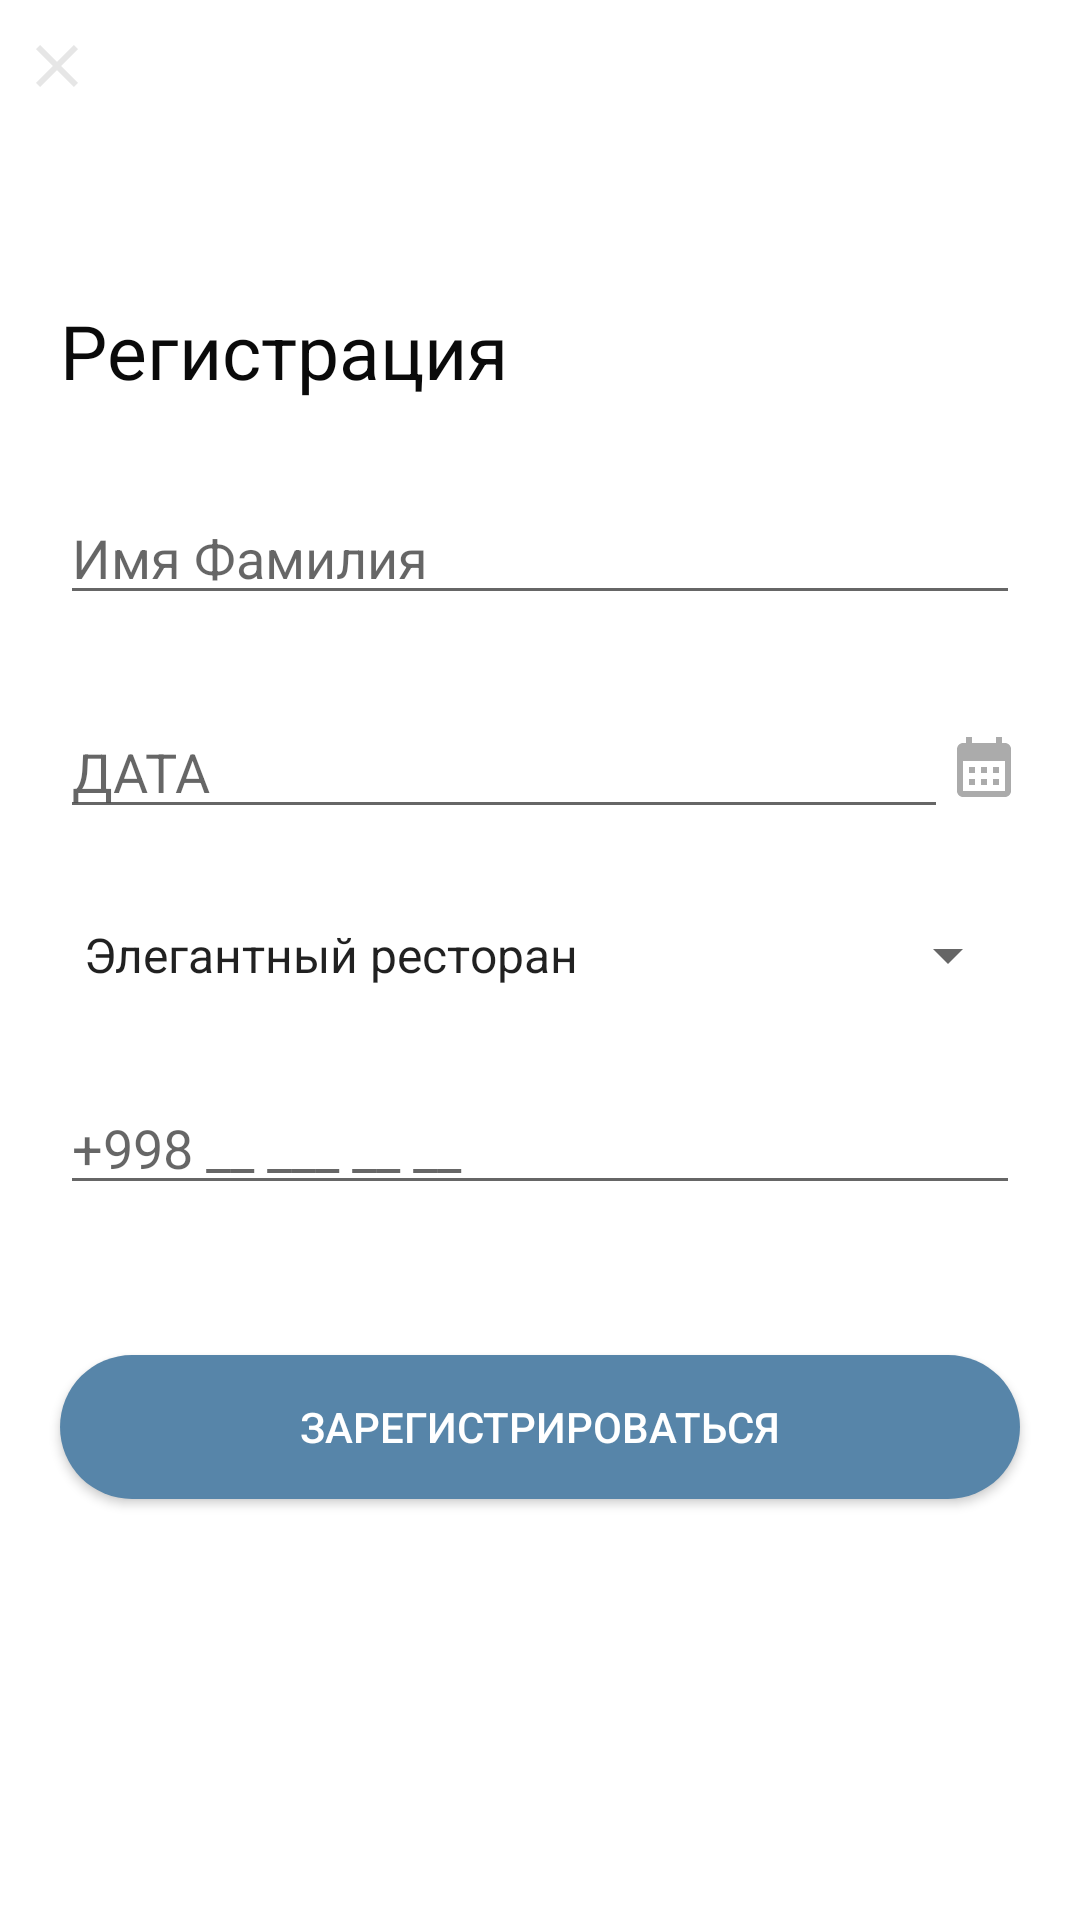

Layout XML and referenced resources for this Android screen:
<!-- AndroidManifest.xml: application theme Theme.Wedding -->
<!-- res/layout/registration_dialog_window_layout.xml -->
<?xml version="1.0" encoding="utf-8"?>
<ScrollView xmlns:android="http://schemas.android.com/apk/res/android"
    xmlns:app="http://schemas.android.com/apk/res-auto"
    android:layout_width="match_parent"
    android:layout_height="match_parent">

    <androidx.constraintlayout.widget.ConstraintLayout
        android:layout_width="match_parent"
        android:layout_height="match_parent">

        <ImageView
            android:id="@+id/closeButton"
            android:layout_width="wrap_content"
            android:layout_height="wrap_content"
            android:layout_marginTop="10dp"
            android:layout_marginLeft="7dp"
            android:src="@drawable/ic_close_button_24"
            app:layout_constraintVertical_bias="0"
            app:layout_constraintHorizontal_bias="0"
            app:layout_constraintTop_toTopOf="parent"
            app:layout_constraintLeft_toLeftOf="parent"
            app:layout_constraintRight_toRightOf="parent"
            app:layout_constraintBottom_toBottomOf="parent"/>



        <TextView
            android:id="@+id/tvRegistration"
            android:layout_width="wrap_content"
            android:layout_height="wrap_content"
            android:text="Регистрация"
            android:textStyle="normal"
            android:textSize="25sp"
            android:textColor="#0A0A0A"
            android:layout_marginLeft="20dp"
            android:layout_marginTop="100dp"
            app:layout_constraintHorizontal_bias="0"
            app:layout_constraintTop_toTopOf="parent"
            app:layout_constraintLeft_toLeftOf="parent"
            app:layout_constraintRight_toRightOf="parent"
            app:layout_constraintBottom_toTopOf="@id/editTextName"/>

        <EditText
            android:id="@+id/editTextName"
            android:layout_width="match_parent"
            android:layout_height="wrap_content"
            android:hint="@string/registration_name_text"
            android:layout_marginTop="30dp"
            android:layout_marginHorizontal="20dp"
            app:layout_constraintTop_toBottomOf="@id/tvRegistration"
            app:layout_constraintLeft_toLeftOf="parent"
            app:layout_constraintRight_toRightOf="parent"
            app:layout_constraintBottom_toTopOf="@id/editTextDate"/>

        <EditText
            android:id="@+id/editTextDate"
            android:layout_width="0dp"
            android:layout_height="wrap_content"
            android:hint="ДАТА"
            android:layout_marginTop="30dp"
            android:layout_marginLeft="20dp"
            app:layout_constraintTop_toBottomOf="@id/editTextName"
            app:layout_constraintRight_toLeftOf="@id/imgCalendar"
            app:layout_constraintLeft_toLeftOf="parent"
            app:layout_constraintBottom_toTopOf="@id/establishmentSpinner"/>

        <ImageView
            android:id="@+id/imgCalendar"
            android:layout_width="wrap_content"
            android:layout_height="wrap_content"
            android:layout_marginRight="20dp"
            app:layout_constraintTop_toTopOf="@id/editTextDate"
            app:layout_constraintBottom_toBottomOf="@id/editTextDate"
            app:layout_constraintRight_toRightOf="parent"
            app:layout_constraintLeft_toRightOf="@id/editTextDate"
            android:src="@drawable/ic_baseline_calendar_month_24"/>

        <Spinner
            android:id="@+id/establishmentSpinner"
            android:layout_width="match_parent"
            android:layout_height="wrap_content"
            android:entries="@array/eventsEstablishment"
            android:layout_marginHorizontal="20dp"
            android:layout_marginTop="30dp"
            app:layout_constraintTop_toBottomOf="@id/editTextDate"
            app:layout_constraintLeft_toLeftOf="parent"
            app:layout_constraintRight_toRightOf="parent"
            app:layout_constraintBottom_toTopOf="@id/editTextNumber"/>

        <EditText
            android:id="@+id/editTextNumber"
            android:layout_width="match_parent"
            android:layout_height="wrap_content"
            android:hint="+998 __ ___ __ __"
            android:layout_marginHorizontal="20dp"
            android:layout_marginTop="30dp"
            android:inputType="number"
            app:layout_constraintTop_toBottomOf="@id/establishmentSpinner"
            app:layout_constraintLeft_toLeftOf="parent"
            app:layout_constraintRight_toRightOf="parent"
            app:layout_constraintBottom_toTopOf="@id/registrationButton"/>

        <androidx.appcompat.widget.AppCompatButton
            android:id="@+id/registrationButton"
            android:layout_width="match_parent"
            android:layout_height="wrap_content"
            android:background="@drawable/registr_button_style"
            android:text="@string/registr_button_text"
            android:textColor="#FFFF"
            android:layout_marginTop="50dp"
            android:layout_marginHorizontal="20dp"
            android:layout_marginBottom="100dp"
            app:layout_constraintTop_toBottomOf="@id/editTextNumber"
            app:layout_constraintRight_toRightOf="parent"
            app:layout_constraintLeft_toLeftOf="parent"
            app:layout_constraintBottom_toBottomOf="parent"/>

    </androidx.constraintlayout.widget.ConstraintLayout>


</ScrollView>
<!-- resources referenced by this layout -->
<resources>
  <string-array name="eventsEstablishment">
          <item>Элегантный ресторан</item>
          <item>Элегантный ресторан</item>
          <item>Элегантный ресторан</item>
      </string-array>
  <!-- drawable ic_baseline_calendar_month_24 (drawable) -->
  <vector xmlns:android="http://schemas.android.com/apk/res/android"
      android:width="24dp"
      android:height="24dp"
      android:tint="#ABABAB"
      android:viewportWidth="24"
      android:viewportHeight="24">
      <path
          android:fillColor="@android:color/white"
          android:pathData="M19,4h-1V2h-2v2H8V2H6v2H5C3.89,4 3.01,4.9 3.01,6L3,20c0,1.1 0.89,2 2,2h14c1.1,0 2,-0.9 2,-2V6C21,4.9 20.1,4 19,4zM19,20H5V10h14V20zM9,14H7v-2h2V14zM13,14h-2v-2h2V14zM17,14h-2v-2h2V14zM9,18H7v-2h2V18zM13,18h-2v-2h2V18zM17,18h-2v-2h2V18z" />
  </vector>
  <!-- drawable ic_close_button_24 (drawable) -->
  <vector android:alpha="0.14" android:height="24dp"
      android:tint="#454545" android:viewportHeight="24"
      android:viewportWidth="24" android:width="24dp" xmlns:android="http://schemas.android.com/apk/res/android">
      <path android:fillColor="@android:color/white" android:pathData="M19,6.41L17.59,5 12,10.59 6.41,5 5,6.41 10.59,12 5,17.59 6.41,19 12,13.41 17.59,19 19,17.59 13.41,12z"/>
  </vector>
  <!-- drawable registr_button_style (drawable) -->
  <?xml version="1.0" encoding="utf-8"?>
  <shape xmlns:android="http://schemas.android.com/apk/res/android" android:shape="rectangle">
  
      <solid android:color="#5785A9"/>
      <corners android:radius="100dp"/>
  
  </shape>
  <string name="registr_button_text">Зарегистрироваться</string>
  <string name="registration_name_text">Имя Фамилия</string>
  <style name="Theme.Wedding" parent="Theme.MaterialComponents.DayNight.DarkActionBar">
          
          <item name="colorPrimary">@color/purple_500</item>
          <item name="colorPrimaryVariant">@color/purple_700</item>
          <item name="colorOnPrimary">@color/white</item>
          
          <item name="colorSecondary">@color/teal_200</item>
          <item name="colorSecondaryVariant">@color/teal_700</item>
          <item name="colorOnSecondary">@color/black</item>
          
          <item name="android:statusBarColor">@color/white</item>
          <item name="windowNoTitle">true</item>
          <item name="android:windowLightStatusBar" tools:targetApi="m">true</item>
          
      </style>
  <!-- not gathered from this repository: default colours our renderer supplied (Android Studio template values) -->
  <color name="purple_500">#FF6200EE</color>
  <color name="purple_700">#FF3700B3</color>
  <color name="teal_200">#FF03DAC5</color>
  <color name="teal_700">#FF018786</color>
  <color name="black">#FF000000</color>
  <color name="white">#FFFFFFFF</color>
</resources>
